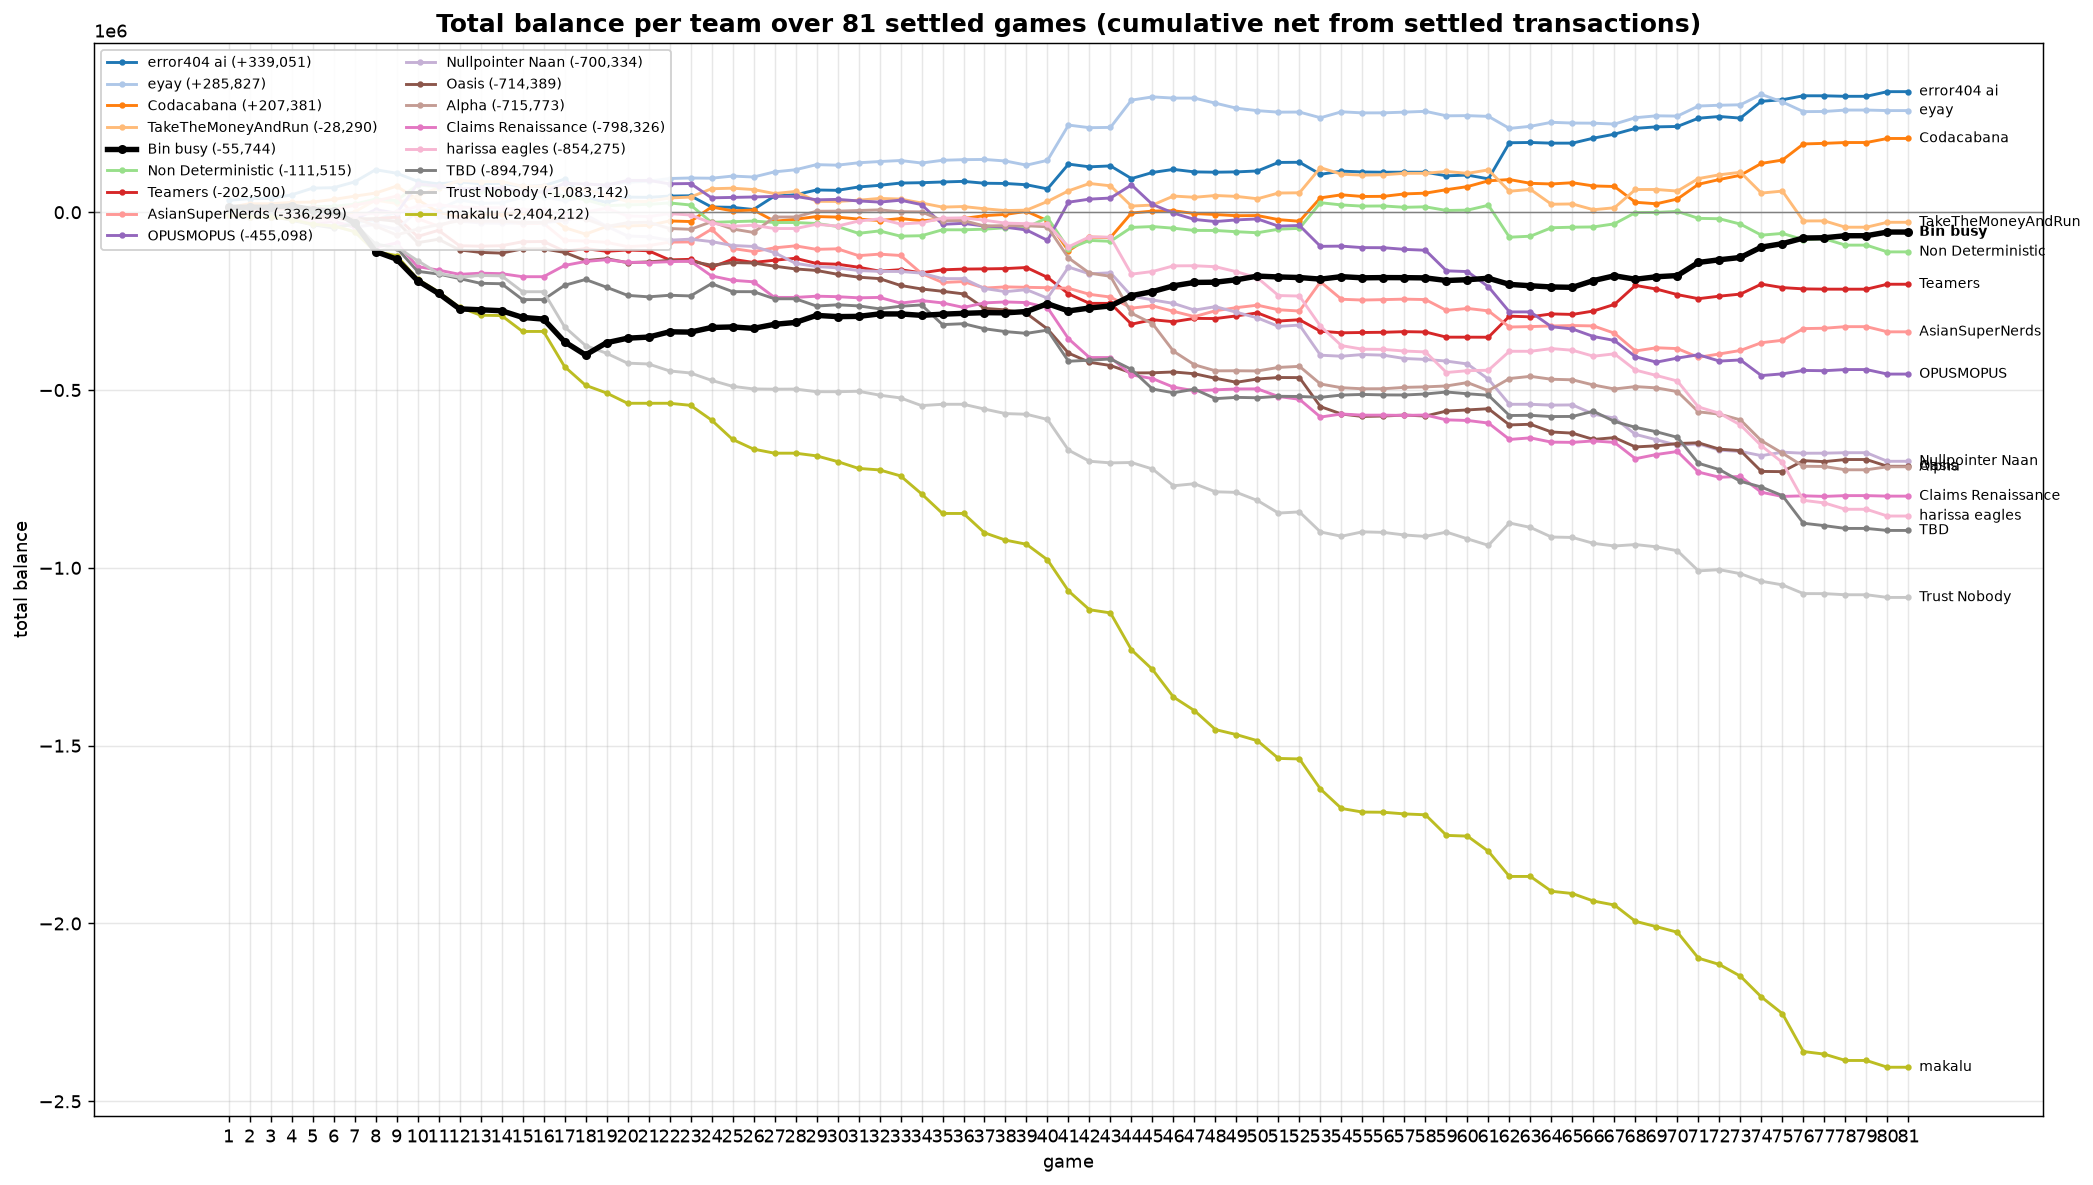

Source data for this figure (header and first rows):
game, error404 ai, eyay, Codacabana, TakeTheMoneyAndRun, Bin busy, Non Deterministic, Teamers, AsianSuperNerds, OPUSMOPUS, Nullpointer Naan, Oasis, Alpha, Claims Renaissance, harissa eagles, TBD, Trust Nobody, makalu
1, 33436, -8274, 13441, -8274, 13502, 5683, -8274, -8274, -8274, -8274, -8274, -8274, -8274, -8274, -8274, -8274, -8274
2, 38239, -13418, 23797, -7862, 14223, 2849, -11130, 3377, -13418, -11528, -11617, -13418, -13418, -13418, -7820, -13418, -13418
3, 38642, -13418, 23797, -7903, 14223, 3249, -11130, 3377, -13418, -11528, -12379, -13418, -13418, -13418, -7820, -13418, -13418
4, 48769, -20541, 27644, -8857, 17744, 9520, -15019, 12392, -20541, -18473, -11679, -10291, -20541, -13088, -22348, -20541, -20541
5, 67725, -33606, 28641, -13454, 7139, 16149, -13338, 13465, -11717, -27389, -12155, 6114, -33606, -26152, -35155, -33606, -33606
6, 69007, -38649, 35881, -16737, 3199, 16363, -15566, 7087, -3887, -25865, -11661, 900.1, -25808, -19777, -44238, -38649, -38649
7, 85197, -28534, 45173, 1000, -30369, 22547, -23293, 19362, -19719, -41697, -17329, -15710, -41640, -8004, -32700, -54481, -54481
8, 119503, -23383, 53823, 34037, -110443, 36804, -18009, 31654, 7351, -34406, -19098, -38841, -98544, -2110, -89605, -111386, -111386
9, 109757, 1674, 73318, 24657, -131840, 32885, -13874, 45260, -2993, -47995, -25685, -63928, -86544, -504.1, -99948, -97362, -121729
10, 87149, 3323, 35425, 45710, -192346, 76869, -68183, -18027, 79611, 3582, -85653, -47221, -152800, 16664, -166204, -136189, -187985
11, 79705, 8312, -591.2, 68887, -228363, 71781, -50858, -39379, 73427, -10609, -75992, -34928, -162774, 20689, -173780, -172205, -224002
12, 85490, 34091, -13688, 89445, -271744, 65490, -94239, -18303, 64916, -25331, -106032, -23950, -174640, 14141, -186501, -182578, -267383
13, 80092, 25218, -7482, 85802, -274350, 58638, -95533, -27666, 68857, -29995, -112943, -25386, -171423, 13089, -199913, -177802, -289515
14, 81284, 26159, -5796, 86394, -276950, 58755, -94173, -27064, 67748, -31104, -114959, -25070, -172753, 12729, -201022, -178911, -290624
15, 72751, 41900, 864.1, 72646, -295752, 57731, -82955, -31932, 56971, -29174, -103090, -28417, -181287, 6467, -245655, -223544, -335256
16, 74329, 42538, 1254, 73336, -300473, 57789, -82349, -31242, 56971, -29174, -103019, -28417, -181287, 6467, -245655, -223544, -335256
17, 92905, 33048, -43208, 66637, -364262, 45211, -109635, -79456, 81112, -23376, -112974, -14936, -149666, -5834, -205456, -322324, -434036
18, 40418, 42225, -61642, 65529, -401344, 35216, -102358, -81086, 79397, -7157, -135970, -18656, -138427, 655.9, -189141, -374811, -486524
19, 27906, 78100, -40004, 46521, -366936, 18137, -109842, -84581, 76214, -39178, -130661, -40419, -133428, 11079, -210904, -396574, -508287
20, 42517, 84376, -38511, 30696, -354171, 20738, -106238, -96607, 89467, -66792, -141763, -29311, -140802, -10251, -233776, -424398, -537191
21, 41850, 87100, -37055, 30183, -351091, 22113, -108364, -93967, 89467, -69002, -139678, -28188, -141511, -12065, -237917, -426700, -537191
22, 45412, 94829, -24580, 40183, -336251, 26113, -133942, -84067, 79889, -78579, -135256, -45766, -139054, -3986, -233495, -446278, -537191
23, 46242, 96279, -26164, 42534, -337072, 20340, -132457, -83525, 80723, -75712, -137560, -48008, -137616, -7769, -235361, -452051, -542964
24, 14756, 95630, 14753, 66044, -324059, -28410, -154859, -47719, 40531, -82562, -148924, -26728, -179051, -30323, -200770, -472766, -584400
25, 13779, 101677, 3704, 67577, -322595, -26608, -132241, -102012, 41633, -93555, -141596, -47122, -191393, -39549, -223302, -489518, -638692
26, 7630, 98989, 6266, 63826, -326525, -24844, -141205, -110513, 42848, -96233, -142873, -56834, -195643, -36453, -223425, -496899, -666094
27, 45521, 113482, -25290, 52487, -315174, -28972, -134950, -100162, 44578, -113604, -151717, -13467, -239549, -45860, -243358, -497617, -677542
28, 49164, 119448, -19766, 58472, -309876, -28972, -129451, -94544, 44578, -143713, -159477, -13467, -239549, -45860, -243358, -497282, -677542
29, 62536, 133820, -12097, 30600, -290053, -31630, -144123, -104392, 34885, -152783, -163687, 2788, -236106, -33849, -263801, -504625, -685050
30, 61640, 132334, -13724, 30469, -293516, -40115, -146198, -102878, 36092, -156421, -174484, 3091, -237466, -38966, -260367, -504684, -701135
31, 71007, 139049, -19287, 33775, -292826, -59308, -154630, -122071, 31792, -163954, -182603, 4823, -240673, -24859, -263334, -503448, -720328
32, 75645, 142520, -23270, 38825, -285939, -52564, -165631, -117863, 28512, -166347, -186708, 6622, -239538, -18717, -271613, -514338, -724560
33, 82053, 145411, -17819, 36986, -286002, -67287, -161582, -121610, 33778, -166598, -205879, 1543, -255718, -33146, -264364, -522136, -741389
34, 83078, 138347, -23954, 26002, -289950, -66046, -170337, -171990, 21411, -171165, -215778, 961.7, -248381, -29554, -260720, -543786, -791769
35, 85021, 146039, -19588, 14419, -286649, -49372, -161950, -197537, -33855, -186719, -222302, -23473, -255015, -16703, -315987, -540005, -847036
36, 86774, 147836, -17578, 15983, -284342, -49372, -159889, -194972, -31311, -186719, -229617, -23473, -267712, -15834, -313445, -540005, -847036
37, 81510, 148407, -9640, 9699, -282403, -47714, -159339, -213233, -38865, -214512, -270388, -38650, -254889, -22580, -327649, -553495, -901350
38, 80872, 144044, -6083, 4679, -282907, -43633, -158463, -209942, -41992, -223289, -274590, -37612, -252279, -30624, -335692, -566197, -921981
39, 77256, 132391, 2496, 5908, -279230, -42908, -155461, -211127, -49913, -217746, -284551, -38124, -254106, -32152, -340606, -568077, -933633
40, 65583, 145893, -23713, 30303, -257153, -15207, -183128, -212225, -79087, -241634, -328324, -41005, -268253, -33682, -331525, -582727, -977406
41, 135314, 245061, -108662, 60118, -277576, -102728, -229369, -213787, 28207, -154270, -396132, -128525, -355773, -97273, -419019, -668915, -1064926
42, 127647, 237728, -69985, 80861, -269297, -79306, -256203, -230861, 36843, -173157, -421929, -171189, -408561, -69308, -416154, -700193, -1117714
43, 130225, 238543, -71051, 74220, -263496, -81783, -256341, -238549, 39860, -170278, -430982, -180242, -408598, -70319, -412654, -704834, -1126766
44, 94668, 315237, -2295, 17322, -234593, -42692, -314823, -269675, 76907, -235498, -451865, -284050, -457331, -174127, -442014, -703775, -1230574
45, 111805, 324323, 3216, 20125, -223203, -40291, -302274, -263103, 21766, -246601, -451525, -313225, -467737, -166734, -497155, -722000, -1285715
46, 120455, 320933, 4232, 45484, -206894, -44870, -307812, -278651, -2295, -256352, -449146, -390803, -491893, -150788, -507602, -769146, -1363293
47, 113405, 320939, -3765, 42063, -197407, -51207, -298501, -293479, -20294, -275192, -454206, -428989, -501997, -150483, -497590, -763475, -1401480
48, 112526, 306609, -6458, 47040, -196730, -51315, -298965, -277032, -26243, -265478, -466970, -445990, -499322, -153216, -524111, -786097, -1454771
49, 113406, 292519, -9740, 44499, -189880, -54812, -291458, -268238, -21522, -281290, -478112, -445780, -497014, -167306, -520582, -787740, -1468861
50, 116082, 285572, -9293, 37863, -179553, -57699, -283043, -261393, -18848, -297152, -468952, -446304, -496694, -184537, -521706, -810568, -1486092
51, 139988, 281378, -20796, 53987, -182037, -47716, -305944, -274266, -39062, -320978, -464707, -436397, -518163, -234285, -517576, -845912, -1535840
52, 140465, 281699, -25347, 54640, -183636, -45365, -302340, -277761, -37233, -317335, -465055, -433384, -526019, -235750, -518093, -842646, -1537305
53, 106591, 265617, 40426, 125321, -188087, 26791, -334643, -195722, -95913, -402003, -546631, -482964, -575959, -320419, -520489, -899092, -1621974
54, 115630, 282424, 48966, 106882, -181146, 20486, -339031, -244716, -95287, -404898, -567360, -493413, -567324, -375023, -514063, -911068, -1676578
55, 113171, 279327, 44276, 104214, -184428, 17167, -338162, -246923, -99532, -400163, -574287, -496442, -570596, -385148, -512340, -898693, -1686703
56, 112455, 279474, 44637, 105381, -183795, 17654, -337592, -245746, -99727, -401957, -573085, -496359, -570526, -385604, -513643, -900251, -1687159
57, 112606, 281479, 51533, 109399, -183973, 13862, -335806, -244365, -104461, -411360, -570335, -492464, -571322, -390339, -513911, -907579, -1691894
58, 112442, 283751, 53603, 109535, -184638, 15240, -336745, -245603, -106902, -413879, -573095, -491089, -570218, -392779, -511135, -911587, -1694334
59, 102367, 271098, 63438, 114622, -192009, 4941, -351322, -276162, -164798, -418612, -559047, -488467, -583882, -450675, -505469, -899391, -1752230
60, 104443, 271604, 72058, 109300, -189770, 5934, -351351, -270493, -166870, -426661, -555901, -479030, -585507, -445579, -510455, -918388, -1754302
... 21 more rows
